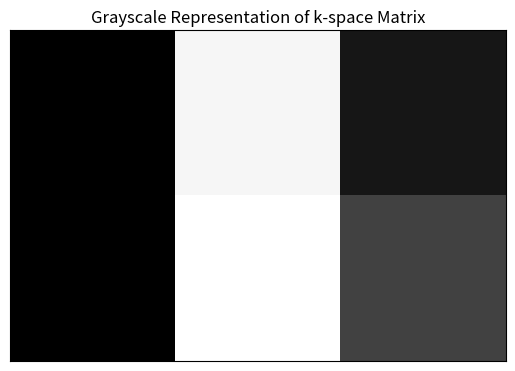

Write Python code to recreate this figure.
# -*- coding: utf-8 -*-
"""
Created on Tue Mar 31 09:31:20 2026

@author: Ludvig
"""

import math
import matplotlib.pyplot as plt
import numpy as np




img = np.array([[math.sqrt(13), math.sqrt(85), math.sqrt(17)], [math.sqrt(13), math.sqrt(89), math.sqrt(26)]])

plt.imshow(img, cmap='gray')
plt.yticks([])
plt.xticks([])
plt.title('Grayscale Representation of k-space Matrix')
plt.savefig('Grayscale Representation of k-space Matrix.png', transparent=True)
'''
scale = np.linspace(0,10, 11)
scale2 = np.vstack((scale, scale))
billede = plt.imshow(scale2, cmap='gray',rasterized=True)
plt.axis([0,10,0,1])
plt.yticks([])
plt.title('Grayscale')
plt.savefig('Grayscale.png', transparent=True)
'''
